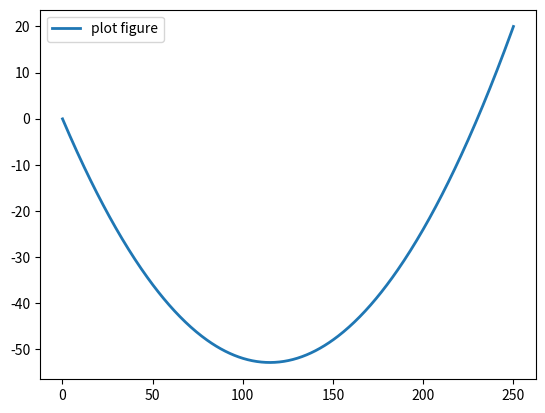

Generate this figure with matplotlib:
# -*- coding:utf-8 -*-
import matplotlib.pyplot as plt
import numpy as np
def fun(g,r,t):
    Q=-(30-g*t)*(2+r*t)+2*t+60
    return Q
def di(g,r,t):
    Q1 = g*(r*t + 2) + r*(g*t - 30) + 2
    return Q1
def grad(g,r,n):
    alpha = 0.1    # 学习�
    t = 2    # 初始�
    y1 = fun(g,r,t)
    for i in range(n):
        di1= di(g,r,t)
        t = t - alpha * di1
        y2 = fun(g,r,t)
        if y1 - y2 < 1e-7:
            return t,y2
        if y2 < y1:
            y1 = y2
    return t, y2
g = 0.04
r = 0.1
t, y = grad(g,r,100000)
print('取整后： 极小值y:',round(y),'t坐标点：',round(t))
x = np.linspace(0.05, 250, 500)
y=-(30-g*x)*(2+r*x)+2*x+60
plt.plot(x, y, ls="-", lw=2, label="plot figure")
plt.legend()
plt.show()
